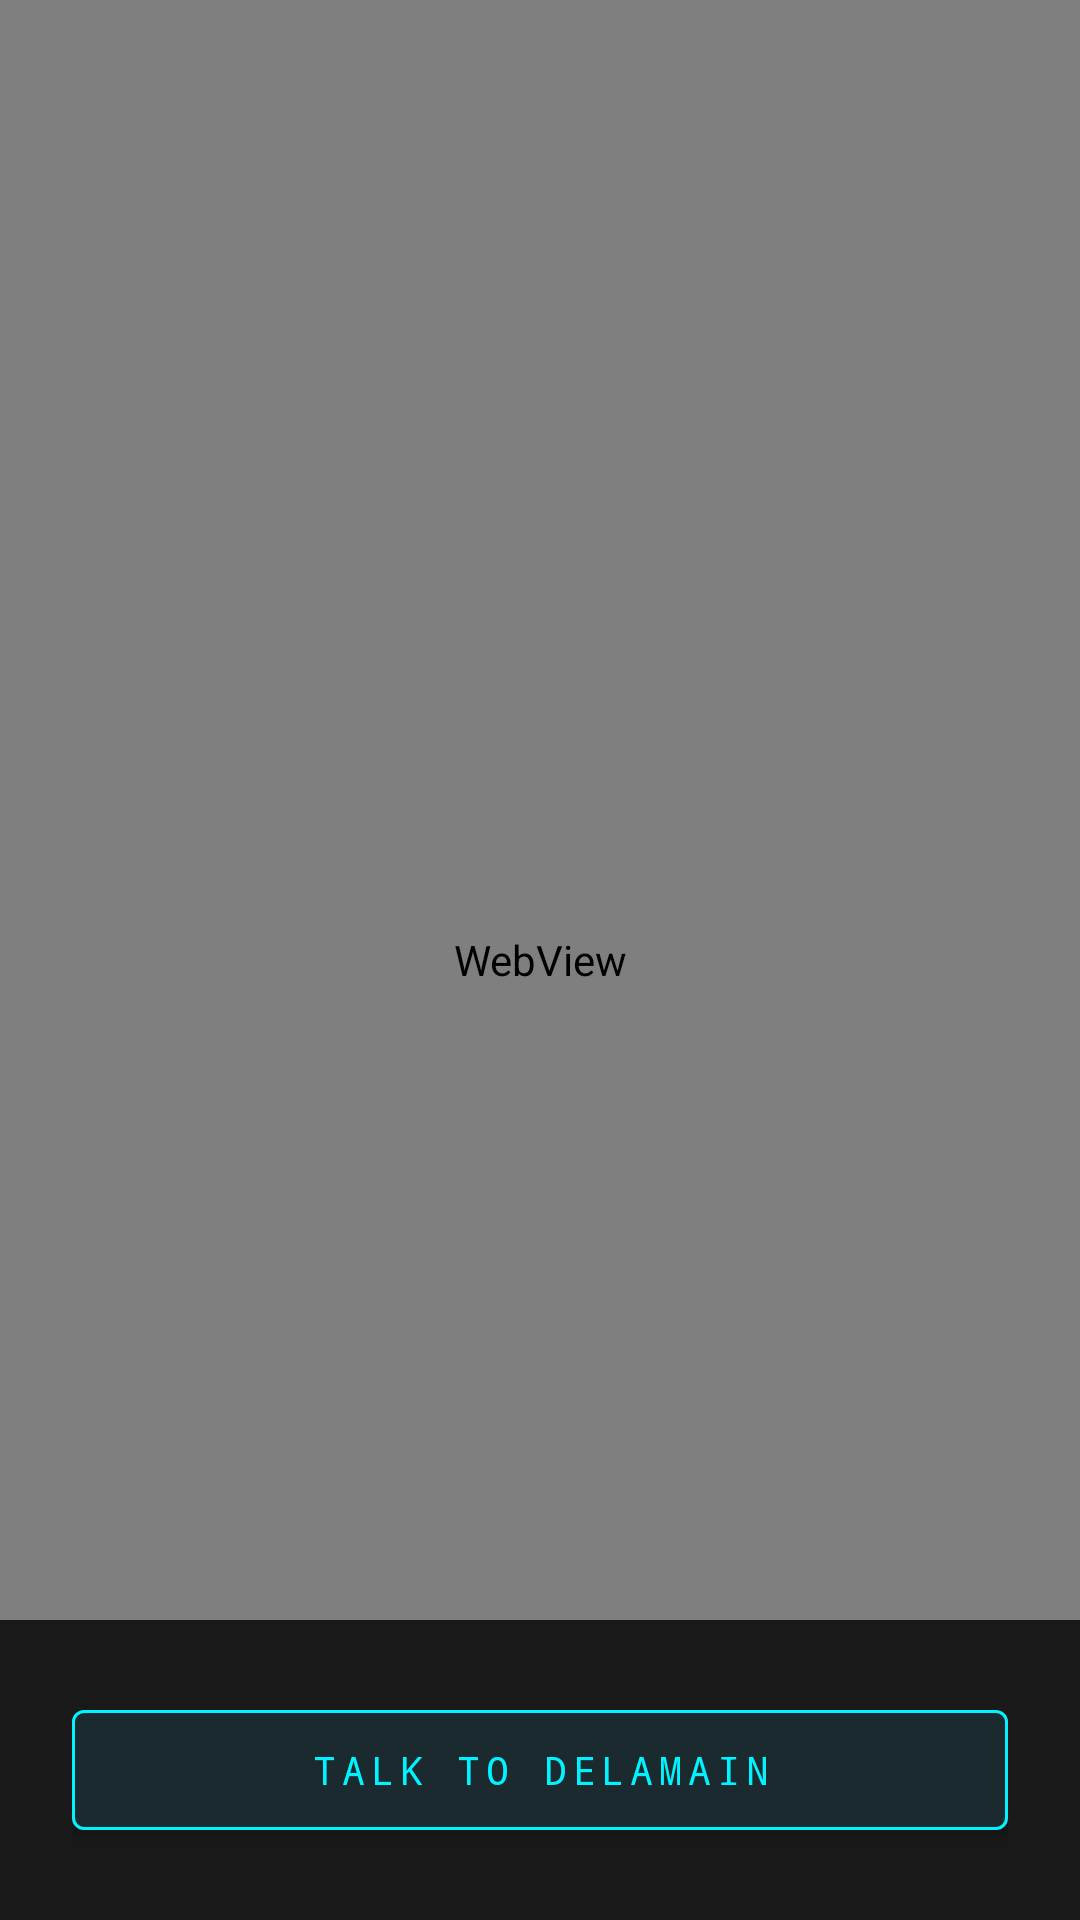

Produce the Android XML layout that renders to this screen, including the resource entries it uses.
<!-- AndroidManifest.xml: activity theme Theme.Delamain -->
<!-- res/layout/activity_delamain.xml -->
<?xml version="1.0" encoding="utf-8"?>
<FrameLayout xmlns:android="http://schemas.android.com/apk/res/android"
    android:layout_width="match_parent"
    android:layout_height="match_parent"
    android:background="@color/cyber_dark">

    
    <WebView
        android:id="@+id/delamainWebView"
        android:layout_width="match_parent"
        android:layout_height="match_parent" />

    
    <LinearLayout
        android:id="@+id/buttonContainer"
        android:layout_width="match_parent"
        android:layout_height="wrap_content"
        android:layout_gravity="bottom"
        android:orientation="vertical"
        android:padding="24dp"
        android:background="#CC000000">

        <com.google.android.material.button.MaterialButton
            android:id="@+id/talkButton"
            android:layout_width="match_parent"
            android:layout_height="52dp"
            android:text="TALK TO DELAMAIN"
            android:textColor="@color/cyber_blue"
            android:textSize="13sp"
            android:fontFamily="monospace"
            android:letterSpacing="0.15"
            app:backgroundTint="@color/cyber_blue_dim"
            app:strokeColor="@color/cyber_blue"
            app:strokeWidth="1dp"
            xmlns:app="http://schemas.android.com/apk/res-auto" />

    </LinearLayout>

</FrameLayout>
<!-- resources referenced by this layout -->
<resources>
  <color name="cyber_blue">#00F3FF</color>
  <color name="cyber_blue_dim">#1A2A2E</color>
  <color name="cyber_dark">#0A0A0F</color>
  <style name="Theme.Delamain" parent="Theme.MaterialComponents.NoActionBar">
          <item name="android:windowBackground">@color/cyber_dark</item>
          <item name="android:windowFullscreen">true</item>
          <item name="android:statusBarColor">@color/cyber_dark</item>
          <item name="android:navigationBarColor">@color/cyber_dark</item>
      </style>
</resources>
